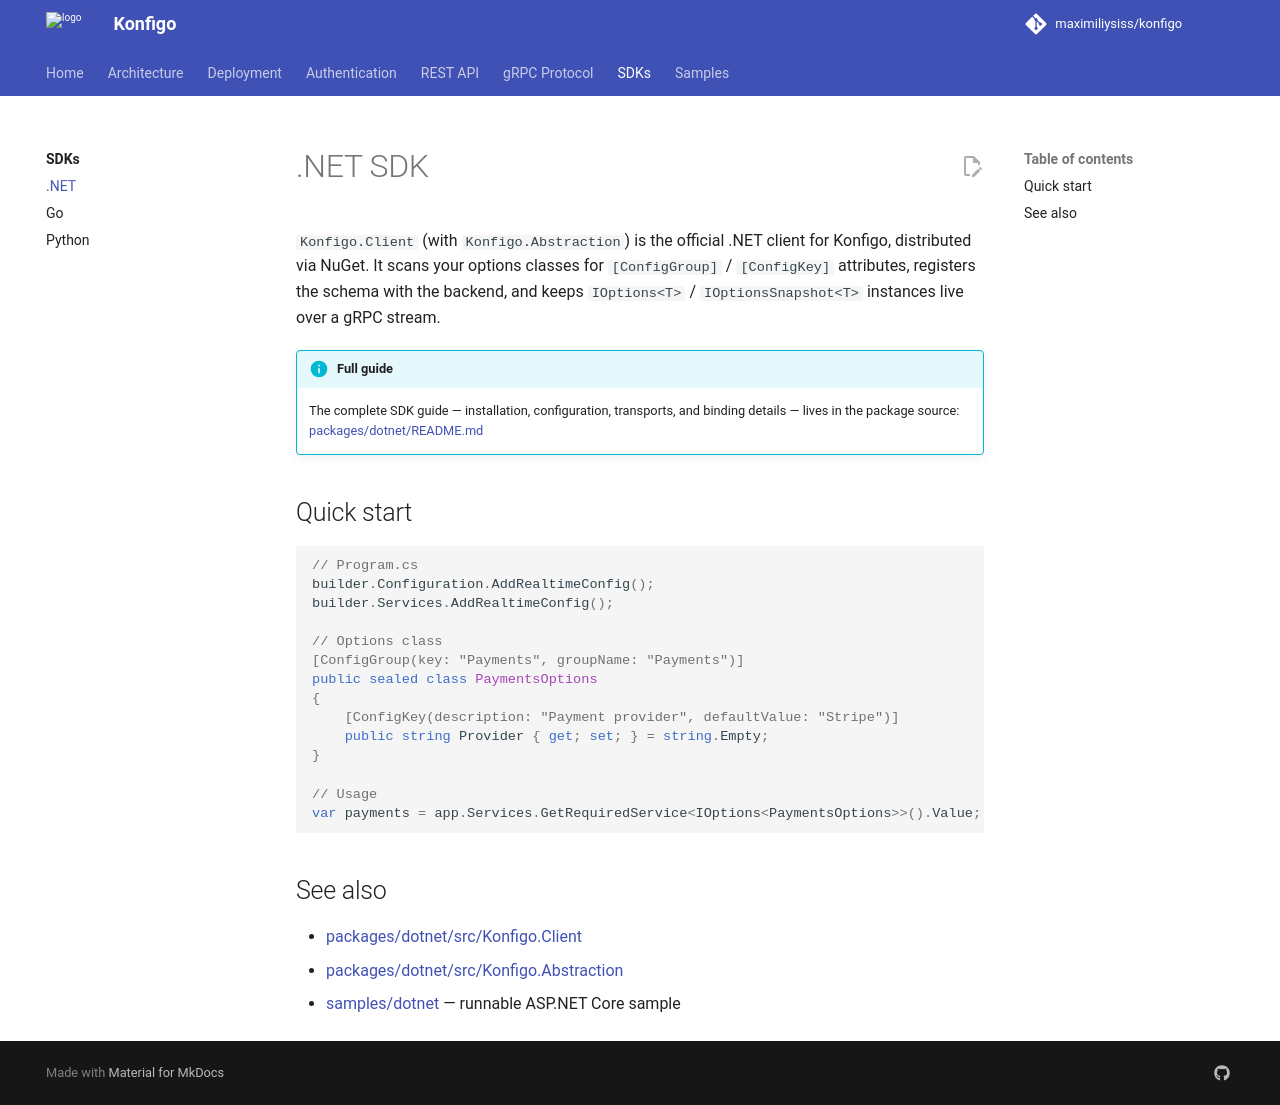

repository: maximiliysiss/konfigo · page: sdks/dotnet/index.html · generator: mkdocs

# .NET SDK

`Konfigo.Client` (with `Konfigo.Abstraction`) is the official .NET client for Konfigo,
distributed via NuGet. It scans your options classes for `[ConfigGroup]` / `[ConfigKey]`
attributes, registers the schema with the backend, and keeps `IOptions<T>` /
`IOptionsSnapshot<T>` instances live over a gRPC stream.

!!! info "Full guide"
    The complete SDK guide — installation, configuration, transports, and binding details —
    lives in the package source:
    [packages/dotnet/README.md](https://github.com/maximiliysiss/konfigo/blob/master/packages/dotnet/README.md)

## Quick start

```csharp
// Program.cs
builder.Configuration.AddRealtimeConfig();
builder.Services.AddRealtimeConfig();

// Options class
[ConfigGroup(key: "Payments", groupName: "Payments")]
public sealed class PaymentsOptions
{
    [ConfigKey(description: "Payment provider", defaultValue: "Stripe")]
    public string Provider { get; set; } = string.Empty;
}

// Usage
var payments = app.Services.GetRequiredService<IOptions<PaymentsOptions>>().Value;
```

## See also

- [packages/dotnet/src/Konfigo.Client](https://github.com/maximiliysiss/konfigo/tree/master/packages/dotnet/src/Konfigo.Client)
- [packages/dotnet/src/Konfigo.Abstraction](https://github.com/maximiliysiss/konfigo/tree/master/packages/dotnet/src/Konfigo.Abstraction)
- [samples/dotnet](https://github.com/maximiliysiss/konfigo/tree/master/samples/dotnet) — runnable ASP.NET Core sample
